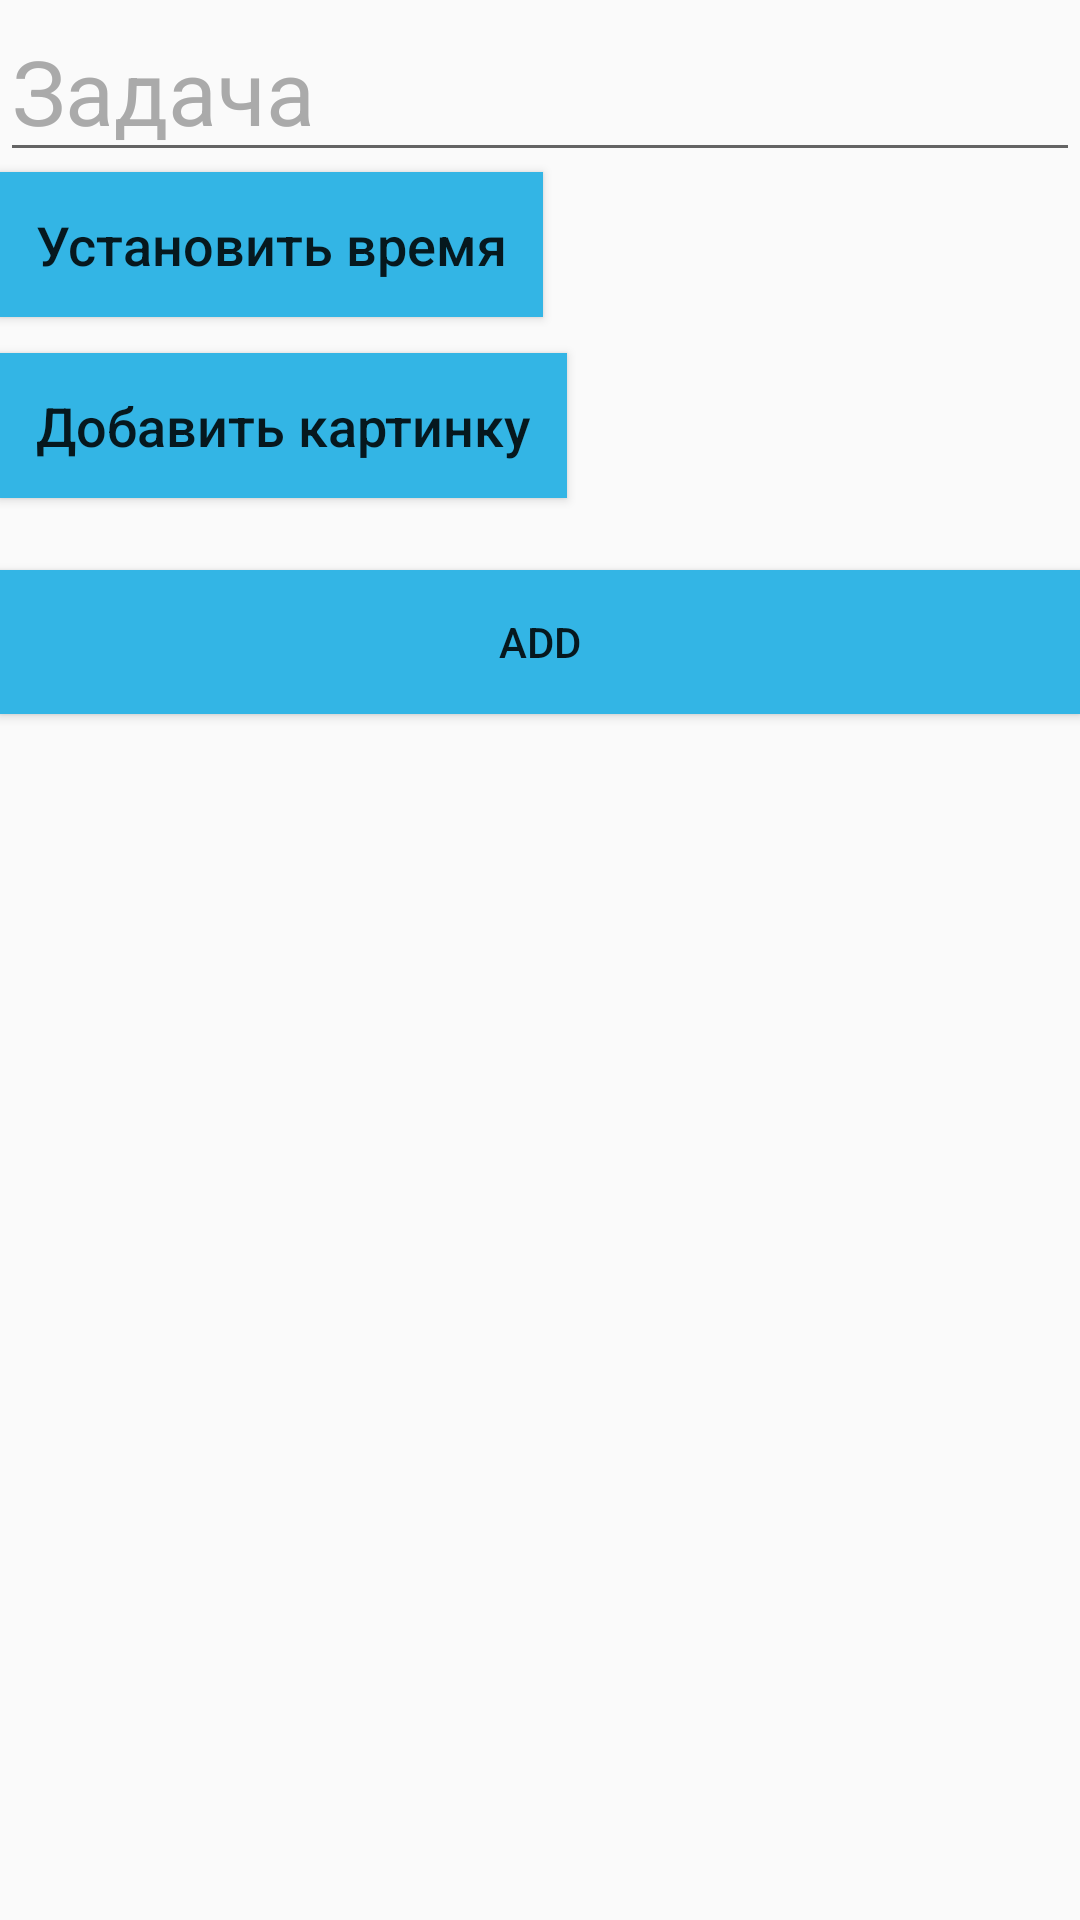

Reconstruct the res/layout file that produces this screen, plus the resources it refers to.
<!-- AndroidManifest.xml: application theme Theme.TodoManager05 -->
<!-- res/layout/fragment_create_task.xml -->
<?xml version="1.0" encoding="utf-8"?>
<androidx.constraintlayout.widget.ConstraintLayout xmlns:android="http://schemas.android.com/apk/res/android"
    xmlns:app="http://schemas.android.com/apk/res-auto"
    xmlns:tools="http://schemas.android.com/tools"
    android:layout_width="match_parent"
    android:layout_height="match_parent"
    android:orientation="vertical"
    tools:context=".ui.create.CreateTaskFragment">

    <EditText
        android:id="@+id/task_ed"
        android:layout_width="match_parent"
        android:layout_height="wrap_content"
        android:layout_gravity="bottom"
        android:hint="Задача"
        android:textColor="@android:color/black"
        android:textColorHint="@android:color/darker_gray"
        android:textSize="30sp"
        app:layout_constraintTop_toTopOf="parent" />

    <Button
        android:id="@+id/set_time_btn"
        style="@style/styleButton"
        app:layout_constraintStart_toStartOf="parent"
        android:text="@string/set_time"
        app:layout_constraintTop_toBottomOf="@id/task_ed" />

    <TextView
        android:id="@+id/time_tv"
        android:layout_width="wrap_content"
        android:layout_height="wrap_content"
        app:layout_constraintEnd_toEndOf="parent"
        app:layout_constraintTop_toTopOf="@id/set_time_btn"
        app:layout_constraintBottom_toBottomOf="@id/set_time_btn"
        tools:text="23.23.23.23."
        android:textAllCaps="false"
        android:padding="12dp"
        android:textColor="@android:color/holo_orange_light"
        android:textSize="20sp"/>

    <Button
        android:layout_marginTop="12dp"
        android:id="@+id/add_image"
        style="@style/styleButton"
        app:layout_constraintTop_toBottomOf="@id/set_time_btn"
        android:text="@string/add_image"
        app:layout_constraintStart_toStartOf="parent"/>

    <ImageView
        android:id="@+id/image_view"
        android:layout_width="100dp"
        android:layout_height="wrap_content"
        app:layout_constraintTop_toTopOf="@id/add_image"
        app:layout_constraintBottom_toBottomOf="@id/add_image"
        android:layout_margin="12dp"
        android:src="@mipmap/ic_launcher"
        app:layout_constraintEnd_toEndOf="parent"/>

    <Button
        android:id="@+id/apply_btn"
        android:layout_width="match_parent"
        android:layout_height="wrap_content"
        android:layout_marginTop="24dp"
        android:background="@android:color/holo_blue_light"
        android:text="Add"
        app:layout_constraintTop_toBottomOf="@id/add_image" />

</androidx.constraintlayout.widget.ConstraintLayout>
<!-- resources referenced by this layout -->
<resources>
  <string name="add_image">Добавить картинку</string>
  <string name="set_time">Установить время</string>
  <style name="styleButton">
          <item name="android:layout_width">wrap_content</item>
          <item name="android:layout_height">wrap_content</item>
          <item name="android:padding">12dp</item>
          <item name="android:textSize">18sp</item>
          <item name="android:textAllCaps">false</item>
          <item name="android:background">@android:color/holo_blue_light</item>
      </style>
  <style name="Theme.TodoManager05" parent="Theme.AppCompat.Light.NoActionBar">
          
          <item name="colorPrimary">@color/purple_500</item>
          <item name="colorPrimaryVariant">@color/purple_700</item>
          <item name="colorOnPrimary">@color/white</item>
          
          <item name="colorSecondary">@color/teal_200</item>
          <item name="colorSecondaryVariant">@color/teal_700</item>
          <item name="colorOnSecondary">@color/black</item>
          
          <item name="android:statusBarColor" tools:targetApi="l">?attr/colorPrimaryVariant</item>
          
      </style>
  <!-- not gathered from this repository: default colours our renderer supplied (Android Studio template values) -->
  <color name="purple_500">#FF6200EE</color>
  <color name="purple_700">#FF3700B3</color>
  <color name="teal_200">#FF03DAC5</color>
  <color name="teal_700">#FF018786</color>
  <color name="black">#FF000000</color>
  <color name="white">#FFFFFFFF</color>
</resources>
